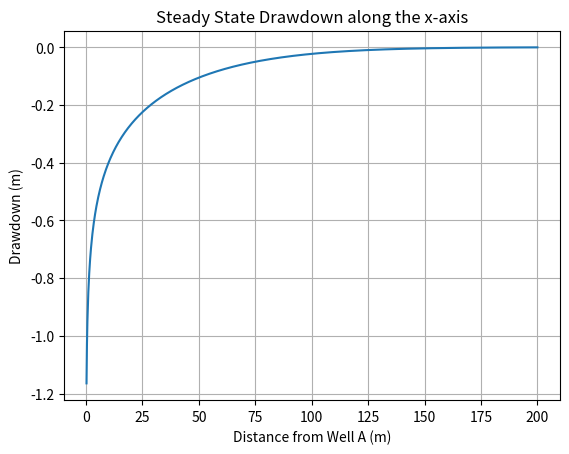

This chart was generated by the following Python code:
#!/usr/bin/env python3
# -*- coding: utf-8 -*-
"""
Created on Sun Apr 21 22:37:52 2024

@author: hosen-lab
"""

import numpy as np
import matplotlib.pyplot as plt
from scipy.special import exp1  # Importing the exponential integral function

# Constants
Q = 0.08  # Pumping rate (m^3/s)
T = 0.065  # Transmissivity (m^2/s)
rw = 0.3  # Radius of the well (m)
R = 200  # Radius of influence (m)

# Create an array of distances along the x-axis
x = np.linspace(0, R, 1000)

# Calculate drawdown for each distance
s = []
for distance in x:
    u = distance ** 2 / (4 * T * R ** 2)
    W_u = -exp1(u)
    s.append(Q / (4 * np.pi * T) * W_u)

# Plotting
plt.plot(x, s)
plt.xlabel('Distance from Well A (m)')
plt.ylabel('Drawdown (m)')
plt.title('Steady State Drawdown along the x-axis')
plt.grid(True)

# Save the plot as an image file (e.g., PNG)
plt.savefig('steady_state_drawdown.png')

# Show the plot
plt.show()
